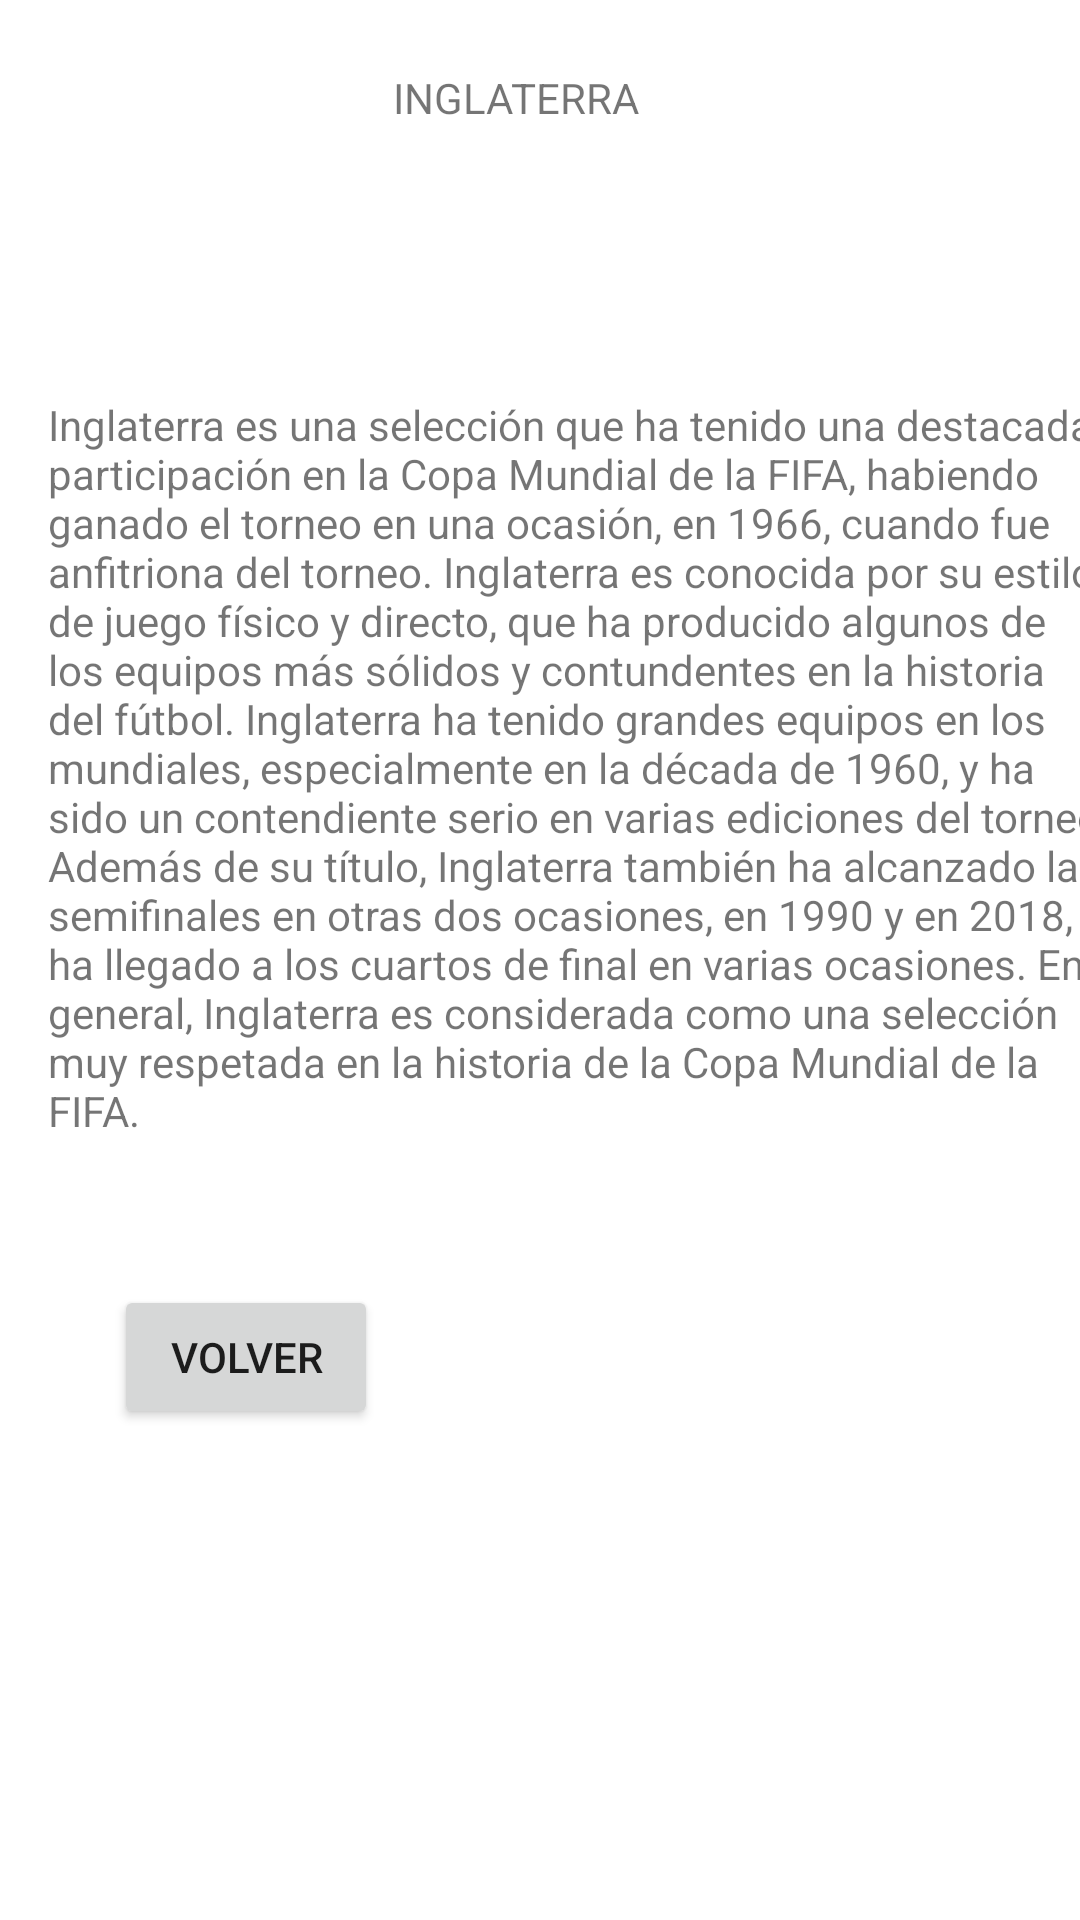

Reconstruct the res/layout file that produces this screen, plus the resources it refers to.
<!-- AndroidManifest.xml: application theme Theme.APLICACION -->
<!-- res/layout/activity_inglaterra.xml -->
<?xml version="1.0" encoding="utf-8"?>
<androidx.constraintlayout.widget.ConstraintLayout xmlns:android="http://schemas.android.com/apk/res/android"
    xmlns:app="http://schemas.android.com/apk/res-auto"
    xmlns:tools="http://schemas.android.com/tools"
    android:layout_width="match_parent"
    android:layout_height="match_parent"
    tools:context=".InglaterraActivity">

    <TextView
        android:id="@+id/txtinglaterra"
        android:layout_width="wrap_content"
        android:layout_height="wrap_content"
        android:layout_marginTop="23dp"
        android:layout_marginEnd="147dp"
        android:layout_marginBottom="90dp"
        android:text="@string/tituloinglaterra"
        app:layout_constraintBottom_toTopOf="@+id/descripcioninglaterra"
        app:layout_constraintEnd_toEndOf="parent"
        app:layout_constraintTop_toTopOf="parent" />

    <ListView
        android:id="@+id/titulosinglaterra"
        android:layout_width="0dp"
        android:layout_height="0dp"
        android:layout_marginStart="1dp"
        android:layout_marginEnd="1dp"
        android:layout_marginBottom="1dp"
        app:layout_constraintBottom_toBottomOf="parent"
        app:layout_constraintEnd_toEndOf="parent"
        app:layout_constraintStart_toStartOf="parent"
        app:layout_constraintTop_toBottomOf="@+id/btnvolver6" />

    <TextView
        android:id="@+id/descripcioninglaterra"
        android:layout_width="wrap_content"
        android:layout_height="wrap_content"
        android:layout_marginStart="16dp"
        android:layout_marginBottom="161dp"
        android:text="@string/descripcioninglaterra"
        app:layout_constraintBottom_toTopOf="@+id/titulosinglaterra"
        app:layout_constraintStart_toStartOf="parent"
        app:layout_constraintTop_toBottomOf="@+id/txtinglaterra" />

    <Button
        android:id="@+id/btnvolver6"
        android:layout_width="wrap_content"
        android:layout_height="wrap_content"
        android:layout_marginStart="38dp"
        android:layout_marginTop="421dp"
        android:layout_marginBottom="57dp"
        android:text="@string/btnvolver6"
        app:layout_constraintBottom_toTopOf="@+id/titulosinglaterra"
        app:layout_constraintStart_toStartOf="parent"
        app:layout_constraintTop_toTopOf="parent" />
</androidx.constraintlayout.widget.ConstraintLayout>
<!-- resources referenced by this layout -->
<resources>
  <string name="btnvolver6">VOLVER</string>
  <string name="descripcioninglaterra">Inglaterra es una selección que ha tenido una destacada participación en la Copa Mundial de la FIFA, habiendo ganado el torneo en una ocasión, en 1966, cuando fue anfitriona del torneo. Inglaterra es conocida por su estilo de juego físico y directo, que ha producido algunos de los equipos más sólidos y contundentes en la historia del fútbol. Inglaterra ha tenido grandes equipos en los mundiales, especialmente en la década de 1960, y ha sido un contendiente serio en varias ediciones del torneo. Además de su título, Inglaterra también ha alcanzado las semifinales en otras dos ocasiones, en 1990 y en 2018, y ha llegado a los cuartos de final en varias ocasiones. En general, Inglaterra es considerada como una selección muy respetada en la historia de la Copa Mundial de la FIFA.
      </string>
  <string name="tituloinglaterra">INGLATERRA</string>
  <style name="Theme.APLICACION" parent="Theme.MaterialComponents.DayNight.DarkActionBar">
          
          <item name="colorPrimary">@color/purple_500</item>
          <item name="colorPrimaryVariant">@color/purple_700</item>
          <item name="colorOnPrimary">@color/white</item>
          
          <item name="colorSecondary">@color/teal_200</item>
          <item name="colorSecondaryVariant">@color/teal_700</item>
          <item name="colorOnSecondary">@color/black</item>
          
          <item name="android:statusBarColor">?attr/colorPrimaryVariant</item>
          
      </style>
  <!-- not gathered from this repository: default colours our renderer supplied (Android Studio template values) -->
  <color name="purple_500">#FF6200EE</color>
  <color name="purple_700">#FF3700B3</color>
  <color name="teal_200">#FF03DAC5</color>
  <color name="teal_700">#FF018786</color>
  <color name="black">#FF000000</color>
  <color name="white">#FFFFFFFF</color>
</resources>
